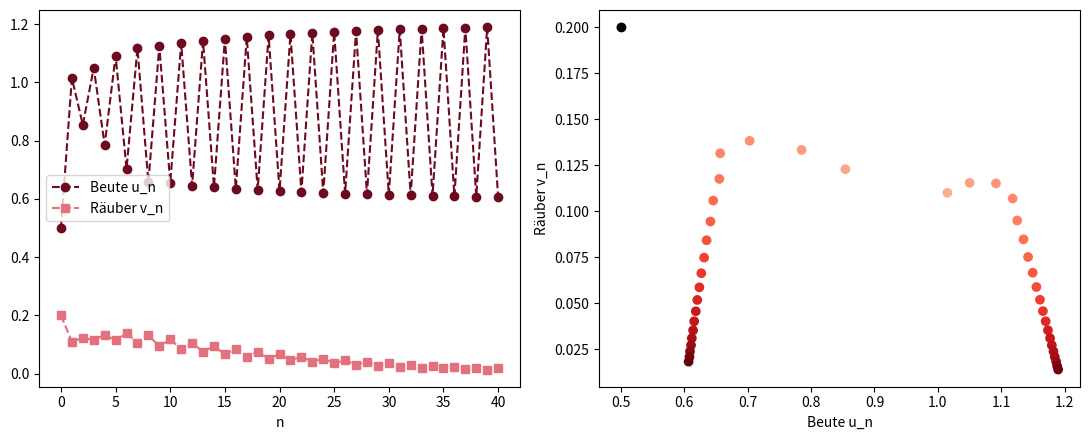

Generate this figure with matplotlib:
# Abb. 2.5: Räuber-Beute-Modell, die Räuber sterben aus (Buch, Abschnitt 2.1, Gl. 2.3)
# u_{n+1} = (1 + r) u_n - r u_n^2 - gamma u_n v_n,  v_{n+1} = gamma u_n v_n  mit r = 2.5, gamma = 1.1, u_0 = 0.5, v_0 = 0.2
# (c) 2026 Philipp Kügler · Programm zum Buch „Dynamische Systeme in den Lebenswissenschaften“ · MIT-Lizenz (siehe LICENSE)
import numpy as np
import matplotlib.pyplot as plt

r, gamma, N = 2.5, 1.1, 40
u = np.zeros(N + 1); v = np.zeros(N + 1)
u[0], v[0] = 0.5, 0.2
for n in range(N):
    u[n + 1] = (1 + r) * u[n] - r * u[n]**2 - gamma * u[n] * v[n]
    v[n + 1] = gamma * u[n] * v[n]
print("v_0, v_10, v_20, v_40 =", "  ".join(f"{v[k]:.4f}" for k in (0, 10, 20, 40)), " -> die Räuber sterben aus")
print("u_36 ... u_40 =", "  ".join(f"{x:.3f}" for x in u[36:]))

fig, axs = plt.subplots(1, 2, figsize=(11, 4.5))
n = np.arange(N + 1)
axs[0].plot(n, u, "o--", color=(0.43, 0.04, 0.12), label="Beute u_n")
axs[0].plot(n, v, "s--", color=(0.89, 0.44, 0.49), label="Räuber v_n")
axs[0].set_xlabel("n"); axs[0].legend()
axs[1].scatter(u, v, c=n, cmap="Reds", vmin=-15)          # hell: früh, dunkel: spät
axs[1].plot(u[0], v[0], "ko")
axs[1].set_xlabel("Beute u_n"); axs[1].set_ylabel("Räuber v_n")
plt.tight_layout()
plt.show()
